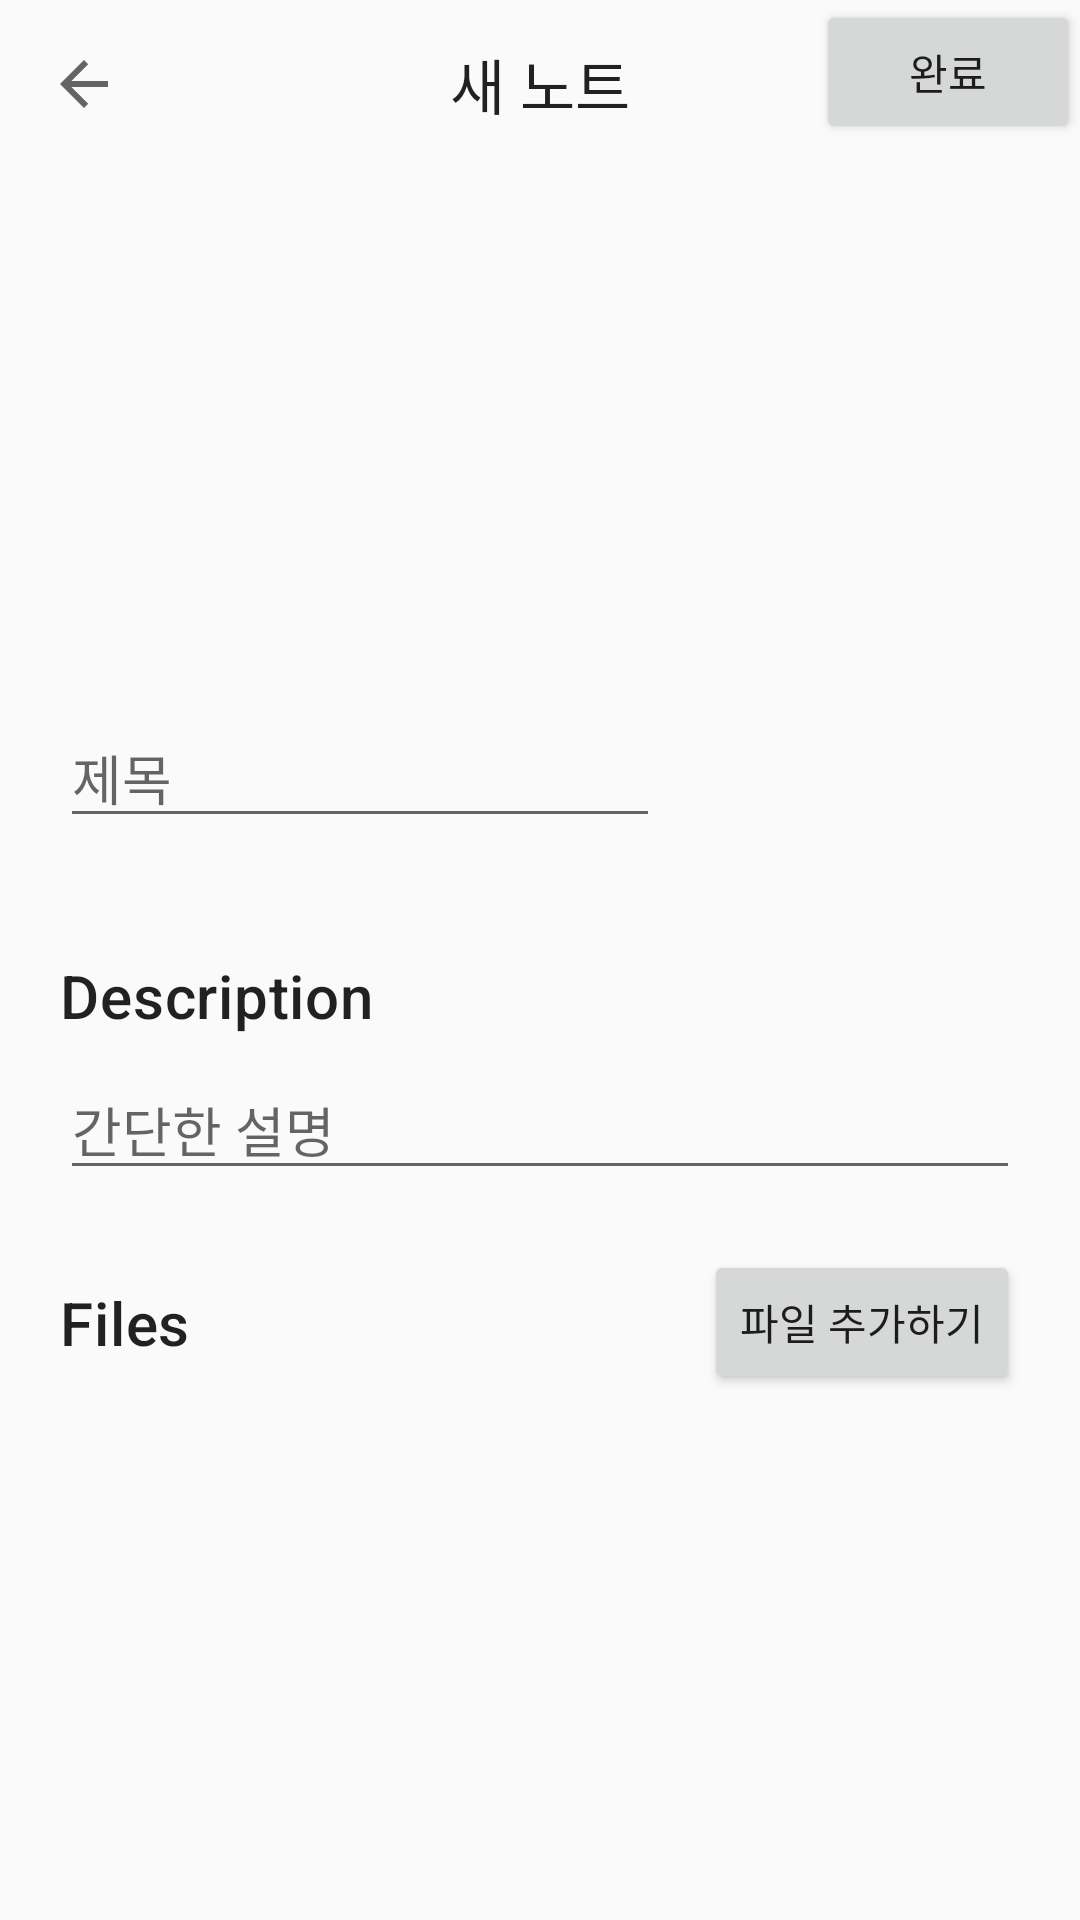

Reconstruct the res/layout file that produces this screen, plus the resources it refers to.
<!-- AndroidManifest.xml: application theme Theme.DjangoRoid -->
<!-- res/layout/fragment_create_newnote.xml -->
<?xml version="1.0" encoding="utf-8"?>
<androidx.core.widget.NestedScrollView
    xmlns:android="http://schemas.android.com/apk/res/android"
    xmlns:app="http://schemas.android.com/apk/res-auto"
    xmlns:tools="http://schemas.android.com/tools"
    android:layout_width="match_parent"
    android:layout_height="match_parent" >

    <androidx.constraintlayout.widget.ConstraintLayout
        android:layout_width="match_parent"
        android:layout_height="match_parent">

        <com.google.android.material.appbar.MaterialToolbar
            android:id="@+id/toolbar"
            android:layout_width="match_parent"
            android:layout_height="wrap_content"
            app:navigationIcon="?attr/homeAsUpIndicator"
            app:title="새 노트"
            app:titleCentered="true"
            app:layout_constraintTop_toTopOf="parent"
            app:layout_constraintStart_toStartOf="parent"
            app:layout_constraintEnd_toEndOf="parent" />
        <Button
            android:id="@+id/submit_button"
            android:layout_width="wrap_content"
            android:layout_height="wrap_content"
            android:text="완료"
            app:layout_constraintTop_toTopOf="parent"
            app:layout_constraintEnd_toEndOf="parent" />

        <ImageView
            android:id="@+id/thumbnail"
            android:layout_width="match_parent"
            android:layout_height="180dp"
            app:layout_constraintEnd_toEndOf="parent"
            app:layout_constraintStart_toStartOf="parent"
            app:layout_constraintTop_toBottomOf="@id/toolbar"
            app:srcCompat="@drawable/ic_baseline_add_photo_alternate_24" />

        <EditText
            android:id="@+id/title"
            android:layout_marginStart="20dp"
            android:layout_width="200dp"
            android:layout_height="wrap_content"
            android:inputType="text"
            android:hint="제목"
            app:layout_constraintTop_toBottomOf="@id/thumbnail"
            app:layout_constraintStart_toStartOf="parent" />

        <TextView
            android:id="@+id/admin_name"
            android:layout_width="wrap_content"
            android:layout_height="wrap_content"
            app:layout_constraintTop_toBottomOf="@id/title"
            app:layout_constraintStart_toStartOf="@id/title"
            tools:text = "Admin_name" />

        <TextView
            android:id="@+id/text_description"
            android:text = "Description"
            android:layout_width="wrap_content"
            android:layout_height="wrap_content"
            android:layout_marginTop="20dp"
            app:layout_constraintTop_toBottomOf="@id/admin_name"
            app:layout_constraintStart_toStartOf="@id/title"
            android:textAppearance="@style/TextAppearance.MaterialComponents.Headline6"/>

        <EditText
            android:id="@+id/description"
            android:layout_width="match_parent"
            android:layout_height="wrap_content"
            android:layout_marginHorizontal="20dp"
            android:layout_marginTop="8dp"
            android:inputType="text"
            android:hint="간단한 설명"
            app:layout_constraintTop_toBottomOf="@id/text_description" />

        <androidx.constraintlayout.widget.ConstraintLayout
            android:id="@+id/fileTextGroup"
            android:layout_width="match_parent"
            android:layout_height="wrap_content"
            android:orientation="horizontal"
            android:paddingHorizontal="20dp"
            android:layout_marginTop="20dp"
            app:layout_constraintTop_toBottomOf="@id/description"
            app:layout_constraintStart_toStartOf="@id/title"
            app:layout_constraintEnd_toEndOf="parent"
            >
            <TextView
                android:id="@+id/text_Files"
                android:text = "Files"
                android:layout_width="wrap_content"
                android:layout_height="wrap_content"
                app:layout_constraintTop_toTopOf="parent"
                app:layout_constraintStart_toStartOf="parent"
                app:layout_constraintBottom_toBottomOf="parent"
                android:textAppearance="@style/TextAppearance.MaterialComponents.Headline6"/>

            <Button
                android:id="@+id/view_filesBtn"
                android:layout_width="wrap_content"
                android:layout_height="wrap_content"
                android:text="파일 추가하기"
                app:layout_constraintTop_toTopOf="parent"
                app:layout_constraintEnd_toEndOf="parent"
                app:layout_constraintBottom_toBottomOf="parent"/>
        </androidx.constraintlayout.widget.ConstraintLayout>


        <androidx.recyclerview.widget.RecyclerView
            android:id="@+id/files"
            android:layout_width="match_parent"
            android:layout_height="wrap_content"
            android:layout_marginHorizontal="20dp"
            app:layoutManager="androidx.recyclerview.widget.LinearLayoutManager"
            app:layout_constraintTop_toBottomOf="@id/fileTextGroup"
            app:layout_constraintBottom_toBottomOf="parent"/>

    </androidx.constraintlayout.widget.ConstraintLayout>

</androidx.core.widget.NestedScrollView>
<!-- resources referenced by this layout -->
<resources>
  <style name="Theme.DjangoRoid" parent="Theme.AppCompat.Light.NoActionBar">
          
          <item name="colorPrimary">@color/purple_500</item>
          <item name="colorPrimaryVariant">@color/purple_700</item>
          <item name="colorOnPrimary">@color/white</item>
          
          <item name="colorSecondary">@color/teal_200</item>
          <item name="colorSecondaryVariant">@color/teal_700</item>
          <item name="colorOnSecondary">@color/black</item>
          
          <item name="android:statusBarColor">?attr/colorPrimaryVariant</item>
          
      </style>
  <!-- not gathered from this repository: default colours our renderer supplied (Android Studio template values) -->
  <color name="purple_500">#FF6200EE</color>
  <color name="purple_700">#FF3700B3</color>
  <color name="teal_200">#FF03DAC5</color>
  <color name="teal_700">#FF018786</color>
  <color name="black">#FF000000</color>
  <color name="white">#FFFFFFFF</color>
</resources>
